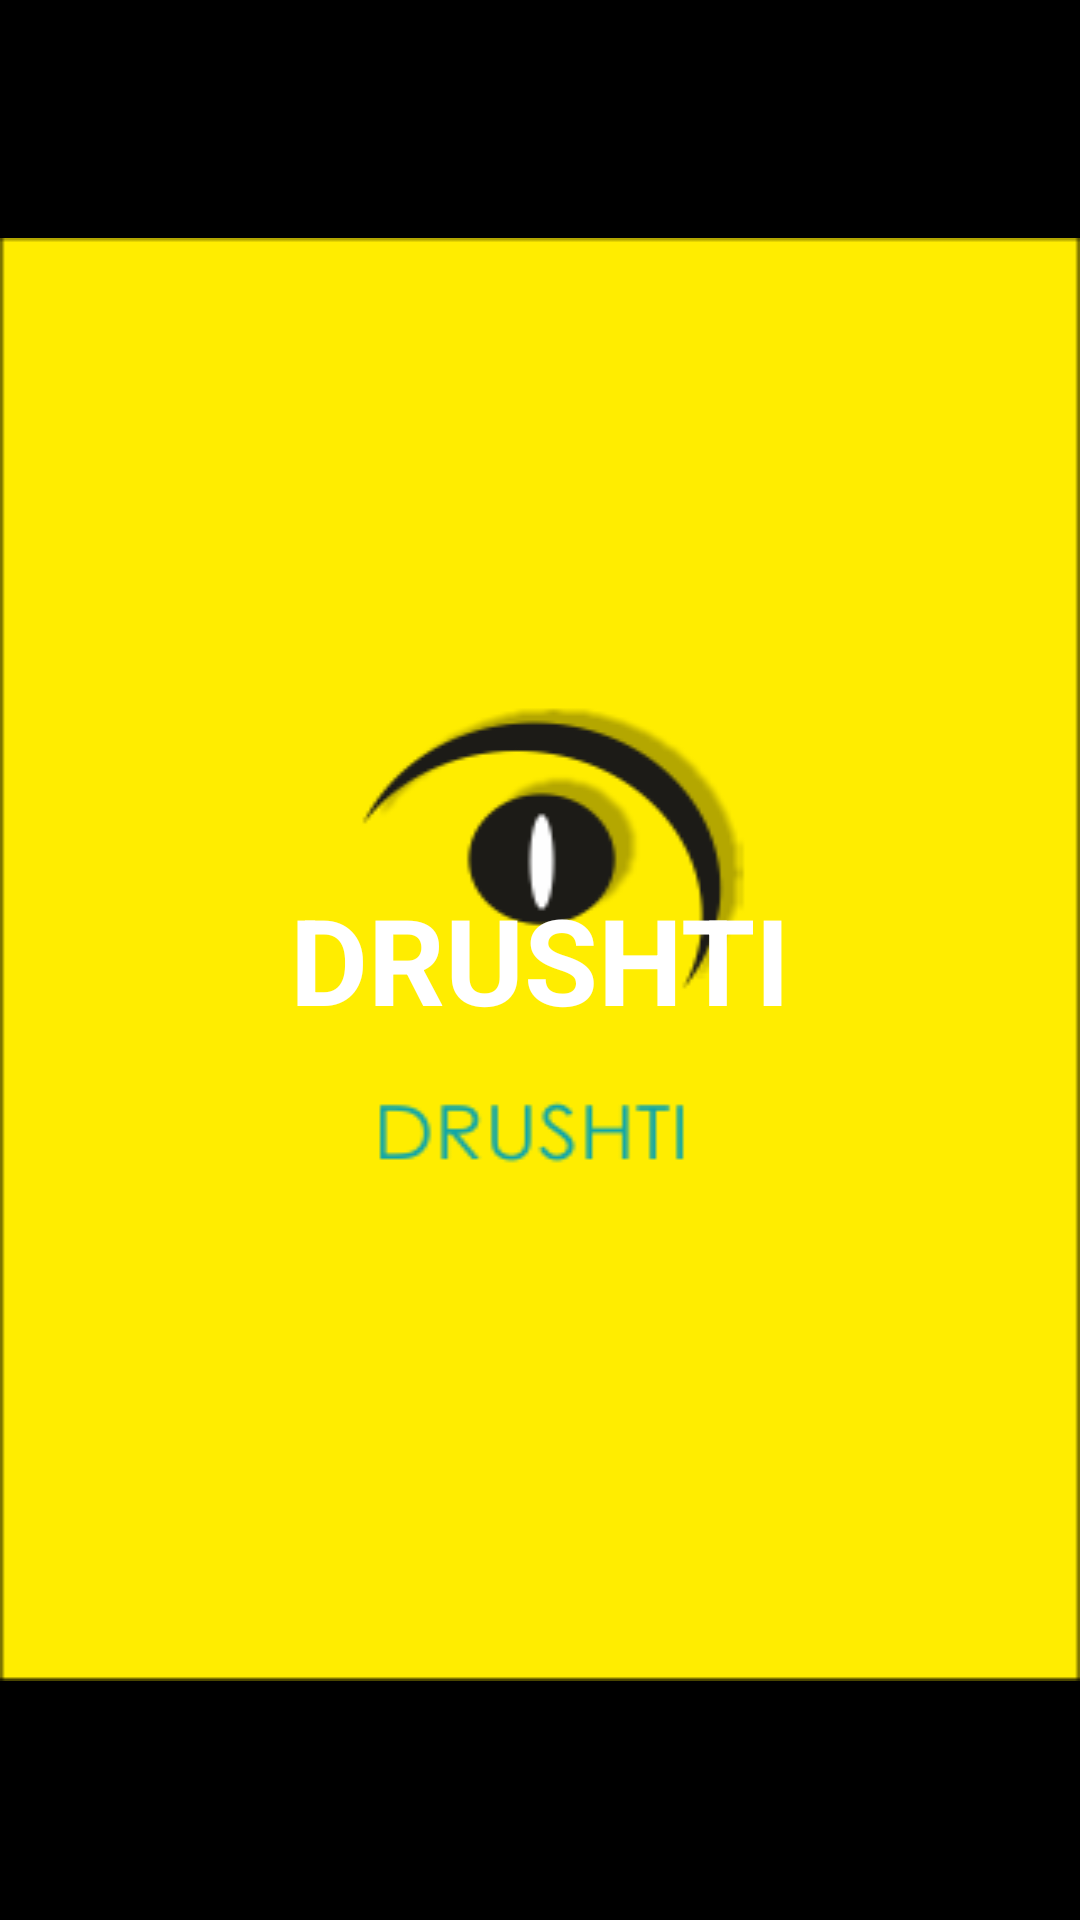

Here is an Android app screen rendered from its layout file. Give the layout XML and the strings, colors and styles it references.
<!-- AndroidManifest.xml: application theme AppTheme -->
<!-- res/layout/activity_splash.xml -->
<?xml version="1.0" encoding="utf-8"?>
<LinearLayout xmlns:android="http://schemas.android.com/apk/res/android"
    xmlns:tools="http://schemas.android.com/tools"
    android:layout_width="match_parent"
    android:layout_height="match_parent"
    android:background="#000"
    tools:context="com.example.vishalpatil.gestureapplication.SplashActivity">
<TextView
    android:layout_width="match_parent"
    android:layout_height="wrap_content"
    android:text="DRUSHTI"
    android:layout_gravity="center"
    android:gravity="center"
    android:textStyle="bold"
    android:textSize="40dp"
    android:background="@drawable/mobile_screen2"
    android:textColor="#fff"/>
</LinearLayout>
<!-- resources referenced by this layout -->
<resources>
  <!-- drawable mobile_screen2: png bitmap (drawable, 16918 bytes) -->
  <style name="AppTheme" parent="Theme.AppCompat.NoActionBar">
          
          <item name="colorPrimary">#000</item>
      </style>
</resources>
